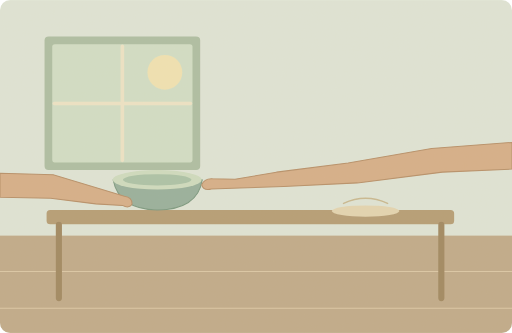
t = 0.00 s
t = 1.80 s: frame unchanged from t = 0.00 s, image omitted
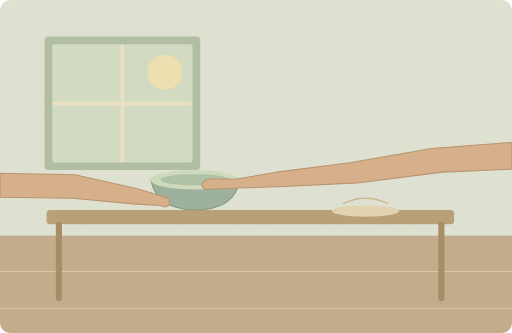
t = 2.85 s
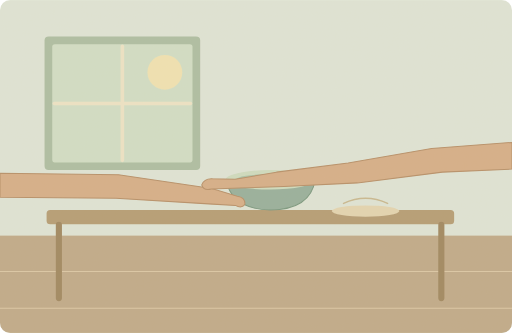
t = 4.95 s
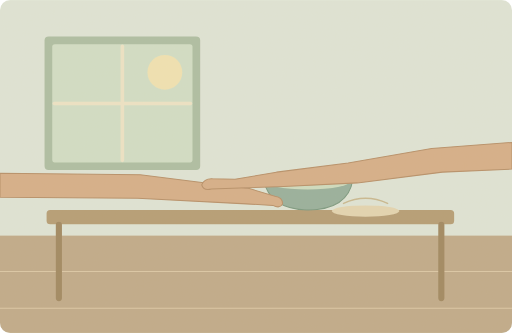
t = 6.55 s
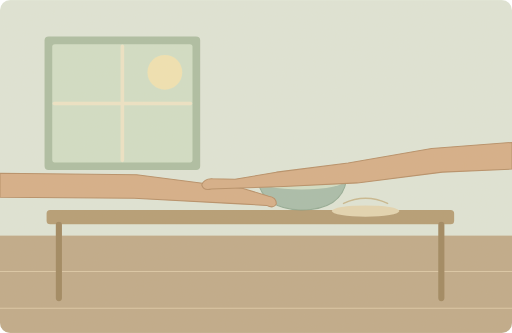
t = 8.25 s

The animated SVG that drew these frames (rendered in a browser with its animation timeline set to each time). Animation: 3 SMIL elements (animate=2,animateTransform=1); one cycle of 10.00 s, repeats indefinitely.

<svg xmlns="http://www.w3.org/2000/svg" width="1000" height="650" viewBox="0 0 1000 650" role="img" aria-labelledby="title desc"><title id="title">单词小故事</title><desc id="desc">Could you pass me that bowl beside the window?</desc><metadata>{"wordId": "that", "dailyExample": "Could you pass me that bowl beside the window?", "source": "https://github.com/go1app/word-atlas/blob/main/public/atlas/entries/1.json", "attribution": "Word Atlas contributors — CC BY 4.0", "license": "https://creativecommons.org/licenses/by/4.0/", "changes": "New original vector animation interpreting the daily example.", "durationSeconds": 10}</metadata><defs><clipPath id="frame"><rect width="1000" height="650" rx="20"/></clipPath><filter id="paper"><feTurbulence type="fractalNoise" baseFrequency=".74" numOctaves="3" stitchTiles="stitch"/><feColorMatrix type="saturate" values="0"/><feComponentTransfer><feFuncA type="linear" slope=".065"/></feComponentTransfer><feBlend in="SourceGraphic" mode="soft-light"/></filter><filter id="glow" x="-100%" y="-100%" width="300%" height="300%"><feGaussianBlur stdDeviation="8"/></filter></defs><g clip-path="url(#frame)"><rect x="0" y="0" width="1000" height="650" rx="0" fill="#dfe6d9" /><rect x="0" y="460" width="1000" height="190" rx="0" fill="#bea887" /><path d="M0 530H1000M0 602H1000" fill="none" stroke="#dbc7a6" stroke-width="2" stroke-linecap="round" stroke-linejoin="round" /><rect x="87" y="71" width="304" height="261" rx="8" fill="#aabda2" /><rect x="102" y="86" width="274" height="231" rx="5" fill="#d1dfc7" /><circle cx="322" cy="141" r="34" fill="#f1e4b3" /><path d="M239 90V313M106 202H372" fill="none" stroke="#eee5c7" stroke-width="7" stroke-linecap="round" stroke-linejoin="round" /><rect x="91" y="410" width="796" height="28" rx="7" fill="#b39a72" /><path d="M115 439V582M862 439V582" fill="none" stroke="#9d845d" stroke-width="12" stroke-linecap="round" stroke-linejoin="round" /><ellipse cx="714" cy="412" rx="66" ry="11" fill="#e3d6b2"/><path d="M671 397Q714 377 757 397" fill="none" stroke="#c7b78e" stroke-width="3" stroke-linecap="round" stroke-linejoin="round" /><g><animateTransform attributeName="transform" type="translate" values="0 0;0 0;294 0;294 0;0 0;0 0" keyTimes="0;.18;.6;.82;.94;1" dur="10s" repeatCount="indefinite"/><animate attributeName="opacity" values="1;1;1;1;0;0;1" keyTimes="0;.18;.6;.8;.9;.96;1" dur="10s" repeatCount="indefinite"/><path d="M221 351H395Q386 409 307 410Q232 408 221 351Z" fill="#93ae9b" stroke="#74957d" stroke-width="2" stroke-linecap="round" stroke-linejoin="round" /><ellipse cx="307" cy="351" rx="87" ry="19" fill="#cddcc0"/><ellipse cx="307" cy="351" rx="67" ry="11" fill="#a8c2a7"/></g><path d="M0 338L104 341 193 368 243 383Q258 385 258 398Q253 408 239 401L187 398 99 387 0 385Z" fill="#d5ad86" stroke="#b58c65" stroke-width="2"><animate attributeName="d" values="M0 338L104 341 193 368 243 383Q258 385 258 398Q253 408 239 401L187 398 99 387 0 385Z;M0 338L104 341 193 368 243 383Q258 385 258 398Q253 408 239 401L187 398 99 387 0 385Z;M0 338L274 341 487 368 537 383Q552 385 552 398Q547 408 533 401L481 398 269 387 0 385Z;M0 338L274 341 487 368 537 383Q552 385 552 398Q547 408 533 401L481 398 269 387 0 385Z;M0 338L104 341 193 368 243 383Q258 385 258 398Q253 408 239 401L187 398 99 387 0 385Z;M0 338L104 341 193 368 243 383Q258 385 258 398Q253 408 239 401L187 398 99 387 0 385Z" keyTimes="0;.18;.6;.82;.94;1" dur="10s" repeatCount="indefinite"/></path><path d="M1000 278L843 290 680 318 540 336 459 350 415 349Q399 348 394 361Q397 373 413 369L468 367 554 364 698 357 864 336 1000 330Z" fill="#d5ad86" stroke="#b58c65" stroke-width="2" stroke-linecap="round" stroke-linejoin="round" /><rect width="1000" height="650" fill="#ddc8a0" opacity=".14" filter="url(#paper)" pointer-events="none"/></g></svg>
